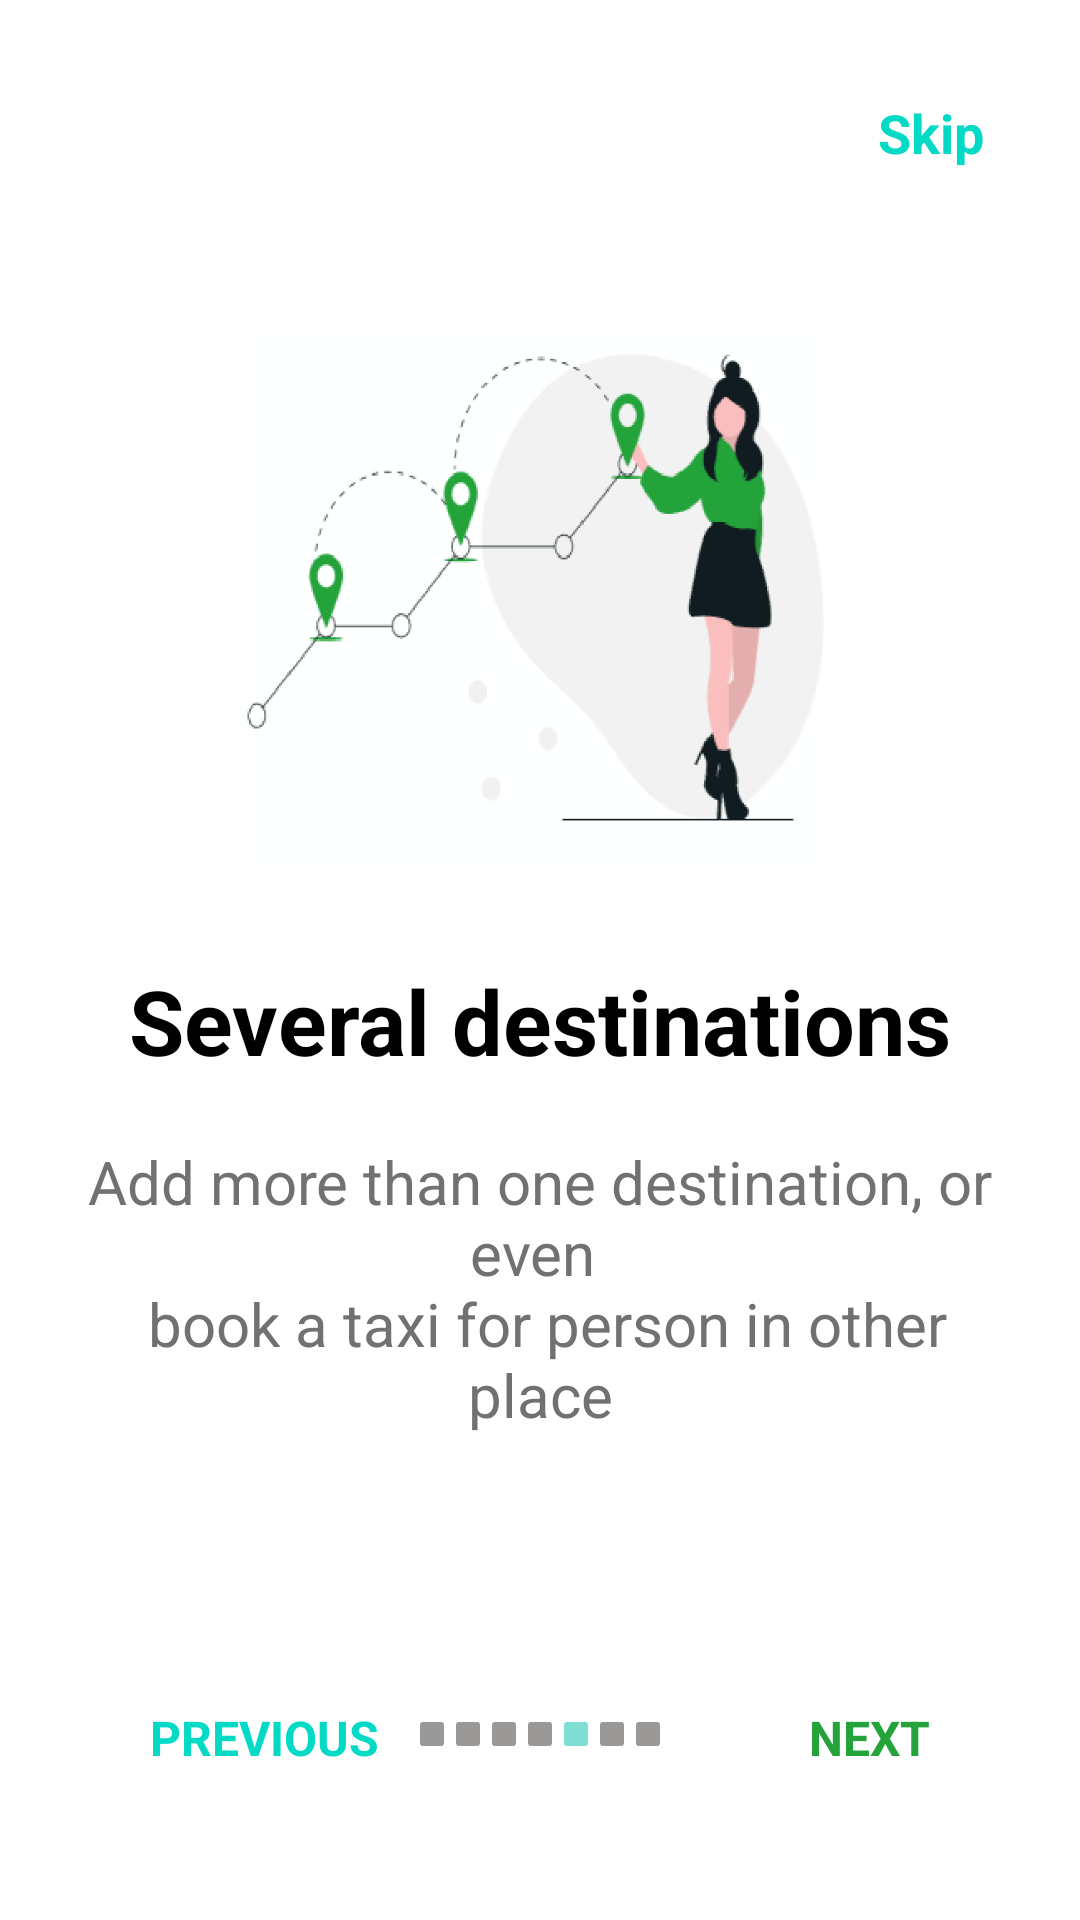

Write the Android layout XML for this screen, with the resource values it uses.
<!-- AndroidManifest.xml: application theme Theme.TeamWork -->
<!-- res/layout/fragment_pros_of_app5.xml -->
<?xml version="1.0" encoding="utf-8"?>
<layout>

    <androidx.constraintlayout.widget.ConstraintLayout xmlns:android="http://schemas.android.com/apk/res/android"
        xmlns:app="http://schemas.android.com/apk/res-auto"
        xmlns:tools="http://schemas.android.com/tools"
        android:layout_width="match_parent"
        android:layout_height="match_parent"
        tools:context=".presentation.pros_fragments.ProsOfApp5Fragment">


        <TextView
            android:id="@+id/skip_text_pros5"
            android:layout_width="wrap_content"
            android:layout_height="wrap_content"
            android:layout_gravity="end"
            android:layout_marginTop="32dp"
            android:layout_marginEnd="32dp"
            android:text="@string/skip"
            android:textColor="@color/teal_200"
            android:textSize="18sp"
            android:textStyle="bold"
            app:layout_constraintEnd_toEndOf="parent"
            app:layout_constraintTop_toTopOf="parent"
            tools:ignore="RtlHardcoded" />

        <ImageView
            android:id="@+id/img_pros_of_app5"
            android:layout_width="200dp"
            android:layout_height="200dp"
            android:layout_marginTop="100dp"
            android:src="@drawable/pros_of_app5"
            app:layout_constraintEnd_toEndOf="parent"
            app:layout_constraintStart_toStartOf="parent"
            app:layout_constraintTop_toTopOf="parent" />

        <TextView
            android:id="@+id/taxi_intercity"
            android:layout_width="match_parent"
            android:layout_height="wrap_content"
            android:layout_margin="20dp"
            android:gravity="center_horizontal"
            android:text="@string/several_destinations"
            android:textColor="@color/black"
            android:textSize="30sp"
            android:textStyle="bold"
            app:layout_constraintEnd_toEndOf="parent"
            app:layout_constraintStart_toStartOf="parent"
            app:layout_constraintTop_toBottomOf="@id/img_pros_of_app5" />

        <TextView
            android:layout_width="match_parent"
            android:layout_height="wrap_content"
            android:layout_margin="20dp"
            android:gravity="center_horizontal"
            android:text="@string/desc_pros5"
            android:textColor="@color/gray"
            android:textSize="20sp"
            app:layout_constraintTop_toBottomOf="@id/taxi_intercity" />


        <TextView
            android:id="@+id/previous_to_pros_of_app4"
            android:layout_width="wrap_content"
            android:layout_height="wrap_content"
            android:layout_margin="50dp"
            android:text="@string/previous"
            android:textAllCaps="true"
            android:textColor="@color/teal_200"
            android:textSize="16sp"
            android:textStyle="bold"
            app:layout_constraintBottom_toBottomOf="parent"
            app:layout_constraintStart_toStartOf="parent" />

        <TextView
            android:id="@+id/next_to_pros_of_app6"
            android:layout_width="wrap_content"
            android:layout_height="wrap_content"
            android:layout_margin="50dp"
            android:text="@string/next"
            android:textAllCaps="true"
            android:textColor="@color/green"
            android:textSize="16sp"
            android:textStyle="bold"
            app:layout_constraintBottom_toBottomOf="parent"
            app:layout_constraintEnd_toEndOf="parent" />

        <ImageView
            android:layout_width="80dp"
            android:layout_height="8dp"
            android:layout_marginBottom="58dp"
            android:src="@drawable/pagination5"
            app:layout_constraintBottom_toBottomOf="parent"
            app:layout_constraintEnd_toEndOf="parent"
            app:layout_constraintStart_toStartOf="parent" />

    </androidx.constraintlayout.widget.ConstraintLayout>
</layout>
<!-- resources referenced by this layout -->
<resources>
  <color name="black">#FF000000</color>
  <color name="gray">#717171</color>
  <color name="green">#24A33B</color>
  <color name="teal_200">#FF03DAC5</color>
  <!-- drawable pagination5 (drawable) -->
  <vector xmlns:android="http://schemas.android.com/apk/res/android"
      android:width="80dp"
      android:height="8dp"
      android:viewportWidth="80"
      android:viewportHeight="8">
    <path
        android:pathData="M13,0L19,0A1,1 0,0 1,20 1L20,7A1,1 0,0 1,19 8L13,8A1,1 0,0 1,12 7L12,1A1,1 0,0 1,13 0z"
        android:fillColor="#9A9997"/>
    <path
        android:pathData="M1,0L7,0A1,1 0,0 1,8 1L8,7A1,1 0,0 1,7 8L1,8A1,1 0,0 1,0 7L0,1A1,1 0,0 1,1 0z"
        android:fillColor="#9A9997"/>
    <path
        android:pathData="M25,0L31,0A1,1 0,0 1,32 1L32,7A1,1 0,0 1,31 8L25,8A1,1 0,0 1,24 7L24,1A1,1 0,0 1,25 0z"
        android:fillColor="#9A9997"/>
    <path
        android:pathData="M49,0L55,0A1,1 0,0 1,56 1L56,7A1,1 0,0 1,55 8L49,8A1,1 0,0 1,48 7L48,1A1,1 0,0 1,49 0z"
        android:fillColor="#7EDED2"/>
    <path
        android:pathData="M61,0L67,0A1,1 0,0 1,68 1L68,7A1,1 0,0 1,67 8L61,8A1,1 0,0 1,60 7L60,1A1,1 0,0 1,61 0z"
        android:fillColor="#9A9997"/>
    <path
        android:pathData="M73,0L79,0A1,1 0,0 1,80 1L80,7A1,1 0,0 1,79 8L73,8A1,1 0,0 1,72 7L72,1A1,1 0,0 1,73 0z"
        android:fillColor="#9A9997"/>
    <path
        android:pathData="M37,0L43,0A1,1 0,0 1,44 1L44,7A1,1 0,0 1,43 8L37,8A1,1 0,0 1,36 7L36,1A1,1 0,0 1,37 0z"
        android:fillColor="#9A9997"/>
  </vector>
  <!-- drawable pros_of_app5: png bitmap (drawable, 22658 bytes) -->
  <string name="desc_pros5">Add more than one destination, or even \n book a taxi for person in other place</string>
  <string name="next">next</string>
  <string name="previous">Previous</string>
  <string name="several_destinations">Several destinations</string>
  <string name="skip">Skip</string>
  <style name="Theme.TeamWork" parent="Theme.MaterialComponents.DayNight.DarkActionBar">
          
          <item name="colorPrimary">@color/purple_500</item>
          <item name="colorPrimaryVariant">@color/purple_700</item>
          <item name="colorOnPrimary">@color/white</item>
          
          <item name="colorSecondary">@color/teal_200</item>
          <item name="colorSecondaryVariant">@color/teal_700</item>
          <item name="colorOnSecondary">@color/black</item>
          
          <item name="android:statusBarColor">?attr/colorPrimaryVariant</item>
          
      </style>
  <color name="purple_500">#FF6200EE</color>
  <color name="purple_700">#24A33B</color>
  <color name="white">#FFFFFFFF</color>
  <color name="teal_700">#FF018786</color>
</resources>
